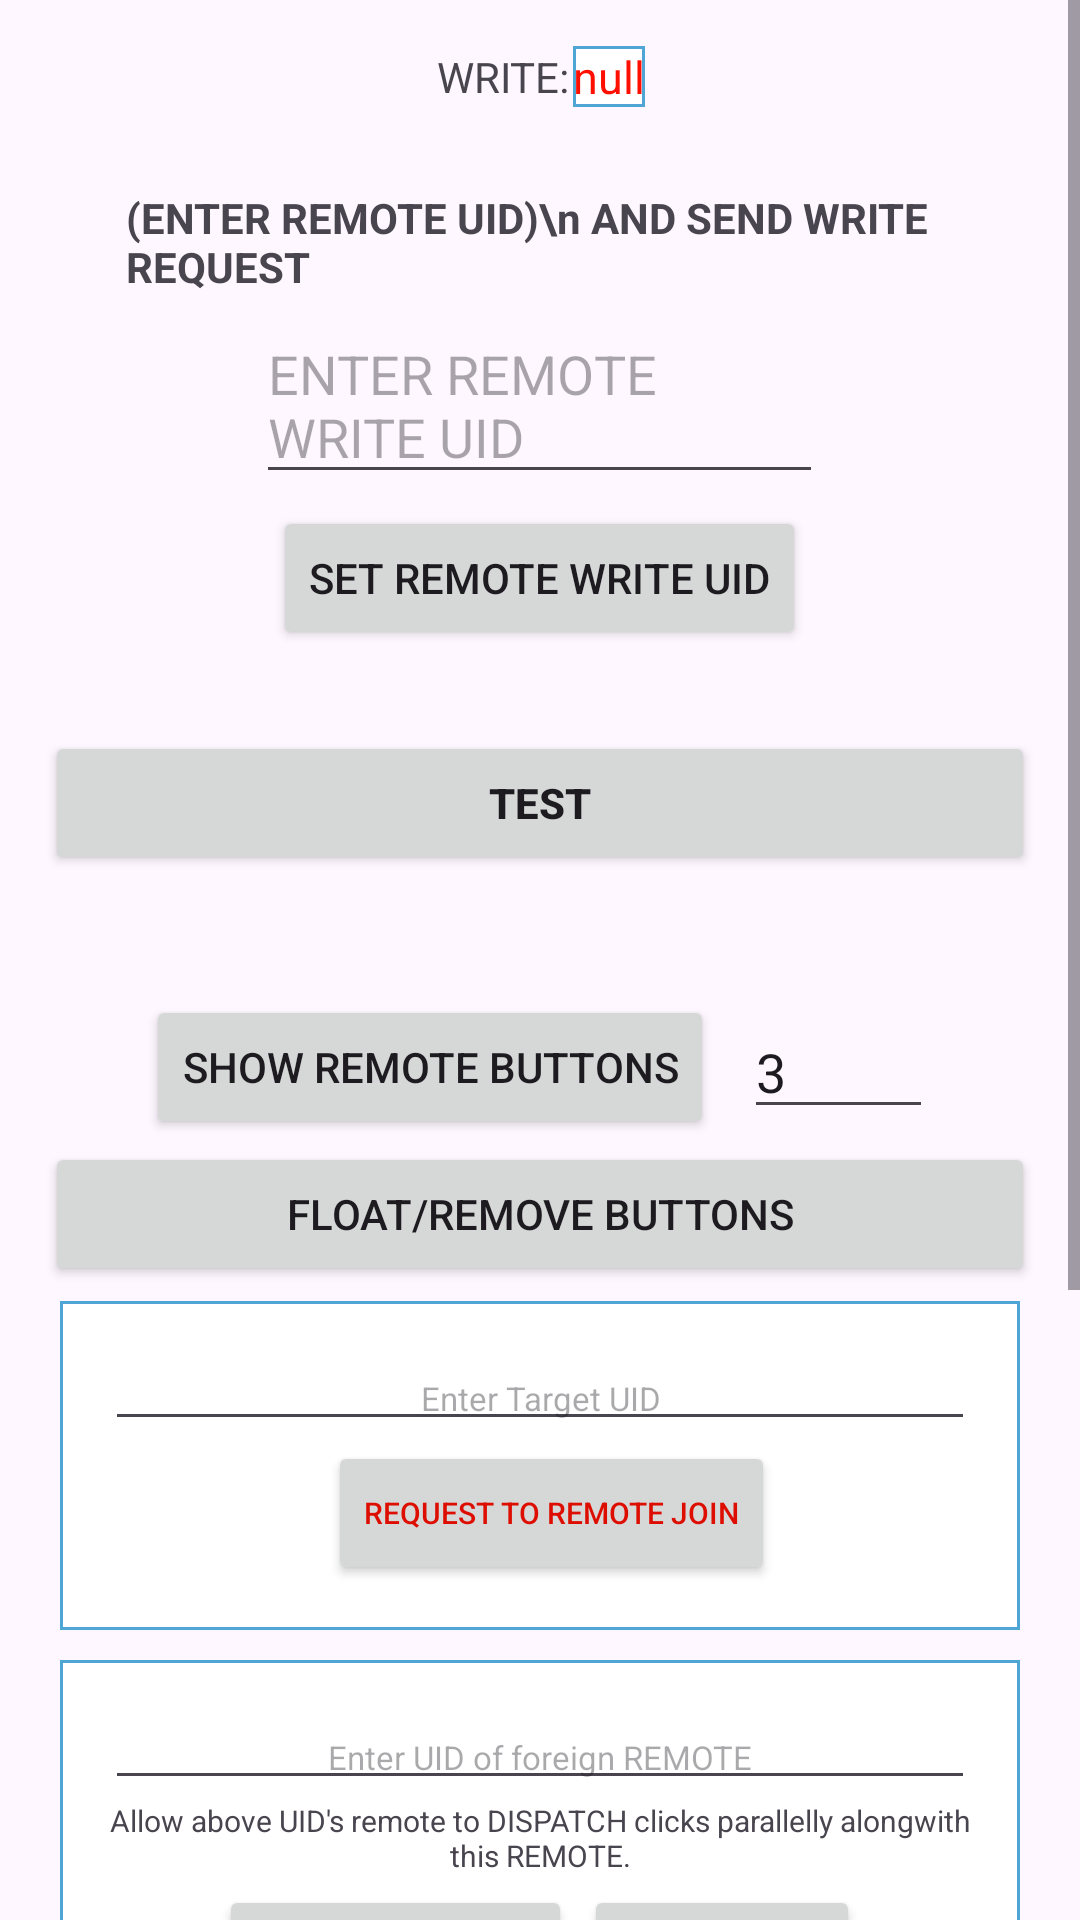

This screen was rendered from an Android layout file. Write that file and the resources it references.
<!-- AndroidManifest.xml: application theme AppTheme -->
<!-- res/layout/activity_remote.xml -->
<?xml version="1.0" encoding="utf-8"?>
<ScrollView
	xmlns:android="http://schemas.android.com/apk/res/android"
	android:layout_width="match_parent"
	android:layout_height="match_parent">

	<LinearLayout
		android:gravity="center"
		android:orientation="vertical"
		android:layout_width="match_parent"
		android:layout_height="match_parent"
		android:padding="15dp">

<LinearLayout
		android:gravity="center"
		android:orientation="horizontal"
		android:layout_width="wrap_content"
		android:layout_height="wrap_content"
		>
<TextView
							android:text="WRITE:"
							android:layout_width="wrap_content"
							android:layout_height="wrap_content"
							android:layout_margin="1dp"/>
<TextView
					android:textSize="15sp"
					android:text="null"
					android:textIsSelectable="true"
					android:layout_width="wrap_content"
					android:layout_height="wrap_content"
					android:id="@+id/rmtUid"
					android:textColor="#FF0F00"
					android:background="@drawable/border"
/>
</LinearLayout>
<LinearLayout
						android:orientation="vertical"
						android:layout_width="wrap_content"
						android:layout_height="wrap_content"
						android:padding="12dp"
						android:gravity="center"
						android:layout_margin="15dp">

						<TextView
							android:textStyle="bold"
							android:text="(ENTER REMOTE UID)\n AND SEND WRITE REQUEST"
							android:layout_width="wrap_content"
							android:layout_height="wrap_content"/>

						<EditText
							android:layout_width="wrap_content"
							android:ems="9"
							android:layout_height="wrap_content"
							android:layout_marginTop="4dp"
							android:layout_marginBottom="4dp"
							android:hint="ENTER REMOTE WRITE UID"
							android:id="@+id/ruid"/>

						<Button
							android:layout_width="wrap_content"
							android:layout_height="wrap_content"
							android:text="SET REMOTE WRITE UID"
							android:id="@+id/requestToRemoteBtn"/>

					</LinearLayout>
		<LinearLayout
			android:gravity="center"
			android:orientation="vertical"
			android:layout_width="match_parent"
			android:layout_height="wrap_content">

			<Button
				android:layout_width="match_parent"
				android:layout_height="wrap_content"
				android:text="TEST"
				android:id="@+id/test"
				android:textStyle="bold"/>

			<LinearLayout
				android:orientation="vertical"
				android:layout_width="match_parent"
				android:layout_height="wrap_content"
				android:padding="10dp"
				android:gravity="top|center_horizontal"
				android:id="@+id/remot"
				android:layout_margin="10dp"/>

		</LinearLayout>

		<LinearLayout
			android:orientation="horizontal"
			android:layout_width="wrap_content"
			android:layout_height="wrap_content"
			android:gravity="center"
			android:layout_marginBottom="1dp">

			<Button
				android:layout_width="wrap_content"
				android:layout_height="wrap_content"
				android:text="SHOW REMOTE BUTTONS"
				android:id="@+id/makeBtns"/>

			<EditText
				android:layout_width="match_parent"
				android:inputType="number"
				android:layout_height="wrap_content"
				android:ems="3"
				android:id="@+id/noOfBtn"
				android:layout_marginLeft="10dp"
				android:text="3"/>

		</LinearLayout>

		<Button
			android:layout_width="match_parent"
			android:layout_height="wrap_content"
			android:text="FLOAT/REMOVE BUTTONS"
			android:id="@+id/gen_float_btn"/>
			
			<LinearLayout
			android:background="@drawable/border"
			android:padding="15dp"
			android:orientation="vertical"
			android:layout_width="match_parent"
			android:layout_height="wrap_content"
			android:layout_margin="5dp"
			android:gravity="center">

			<EditText
				android:layout_width="match_parent"
				android:ems="10"
				android:layout_height="wrap_content"
				android:id="@+id/sendRqsEdtxt"
				android:hint="Enter Target UID"
				android:gravity="center"
				android:textSize="11sp"/>
				
				<Button
					android:layout_width="wrap_content"
					android:layout_height="wrap_content"
					android:text="Request to remote join"
					android:id="@+id/sendRqsBtn"
					android:textSize="10sp"
					android:textColor="#dd0d00"
					android:layout_marginLeft="4dp"/>
					
		</LinearLayout>
			
		<LinearLayout
			android:background="@drawable/border"
			android:padding="15dp"
			android:orientation="vertical"
			android:layout_width="match_parent"
			android:layout_height="wrap_content"
			android:layout_margin="5dp"
			android:gravity="center">

			<EditText
				android:layout_width="match_parent"
				android:ems="10"
				android:layout_height="wrap_content"
				android:id="@+id/clientUidw"
				android:hint="Enter UID of foreign REMOTE"
				android:gravity="center"
				android:textSize="11sp"/>

			<TextView
				android:layout_width="wrap_content"
				android:layout_height="wrap_content"
				android:text="Allow above UID's remote to DISPATCH clicks parallelly alongwith this REMOTE."
				android:textSize="10sp"
				android:gravity="center"/>

			<LinearLayout
				android:padding="3dp"
				android:orientation="horizontal"
				android:layout_width="match_parent"
				android:layout_height="wrap_content"
				android:gravity="center">

				<Button
					android:layout_width="wrap_content"
					android:layout_height="wrap_content"
					android:text="Give Write Access"
					android:id="@+id/addRemoteClientw"
					android:textSize="10sp"/>

				<Button
					android:layout_width="wrap_content"
					android:layout_height="wrap_content"
					android:text="DENY Access."
					android:id="@+id/rmvRemoteClientw"
					android:textSize="10sp"
					android:textColor="#dd0d00"
					android:layout_marginLeft="4dp"/>

			</LinearLayout>

		</LinearLayout>

		<LinearLayout
			android:background="@drawable/border"
			android:padding="15dp"
			android:orientation="vertical"
			android:layout_width="match_parent"
			android:layout_height="wrap_content"
			android:layout_margin="5dp"
			android:gravity="center">

			<EditText
				android:layout_width="match_parent"
				android:ems="10"
				android:layout_height="wrap_content"
				android:id="@+id/clientUid"
				android:hint="Enter UID of foreign CLICKER"
				android:gravity="center"
				android:textSize="11sp"/>

			<TextView
				android:layout_width="wrap_content"
				android:layout_height="wrap_content"
				android:text="Allow above UID's clicker to READ clicks from this REMOTE."
				android:textSize="10sp"
				android:gravity="center"/>

			<LinearLayout
				android:padding="3dp"
				android:orientation="horizontal"
				android:layout_width="match_parent"
				android:layout_height="wrap_content"
				android:gravity="center">

				<Button
					android:layout_width="wrap_content"
					android:layout_height="wrap_content"
					android:text="Give Read Access"
					android:id="@+id/addRemoteClient"
					android:textSize="10sp"/>

				<Button
					android:layout_width="wrap_content"
					android:layout_height="wrap_content"
					android:text="Deny Access"
					android:id="@+id/rmvRemoteClient"
					android:textSize="10sp"
					android:textColor="#dd0d00"
					android:layout_marginLeft="4dp"/>

			</LinearLayout>

		</LinearLayout>

<ScrollView
			android:layout_width="match_parent"
			android:layout_height="wrap_content"
			android:layout_margin="1dp"
			android:padding="1dp"
			android:layout_gravity="center_horizontal">

					
			<LinearLayout
				android:layout_margin="8dp"
				android:orientation="vertical"
				android:layout_width="match_parent"
				android:layout_height="wrap_content"
				android:padding="5dp"
				android:gravity="center">

				<TextView
					android:layout_width="match_parent"
					android:layout_height="wrap_content"
					android:text="REMOTE PRIVILAGES DASHBOARD"
					android:textAppearance="?android:attr/textAppearanceSmall"
					android:gravity="center"
					android:textSize="18sp"
					android:textStyle="bold"
					android:layout_marginBottom="5dp"
					android:textColor="#dd0000"
					/>

				<TextView
					android:layout_width="match_parent"
					android:layout_height="wrap_content"
					android:text="manage permissions of your remote access to other remotes and clients"
					android:textAppearance="?android:attr/textAppearanceSmall"
					android:gravity="center"
					/>

				
				
				<androidx.fragment.app.FragmentContainerView
					xmlns:android="http://schemas.android.com/apk/res/android"
					android:id="@+id/fragment_container_view_prvlgs"
					android:layout_width="wrap_content"
					android:layout_height="wrap_content"
					android:padding="2dp"
					 />
			</LinearLayout>
		</ScrollView>
	</LinearLayout>

</ScrollView>
<!-- resources referenced by this layout -->
<resources>
  <!-- drawable border (drawable) -->
  <?xml version="1.0" encoding="UTF-8"?>
  <shape xmlns:android="http://schemas.android.com/apk/res/android" android:shape="rectangle" >
     <solid android:color="@android:color/white" />
     <stroke android:width="1dip" android:color="#4fa5d5"/>
  </shape>
  <style name="AppTheme" parent="Theme.Material3.Light">
          <item name="colorPrimary">@color/material_teal_500</item>
          <item name="colorPrimaryDark">@color/material_teal_700</item>
          <item name="colorAccent">@color/material_teal_a700</item>
   </style>
  <color name="material_teal_500">#009688</color>
  <color name="material_teal_700">#00796B</color>
  <color name="material_teal_a700">#00BFA5</color>
</resources>
